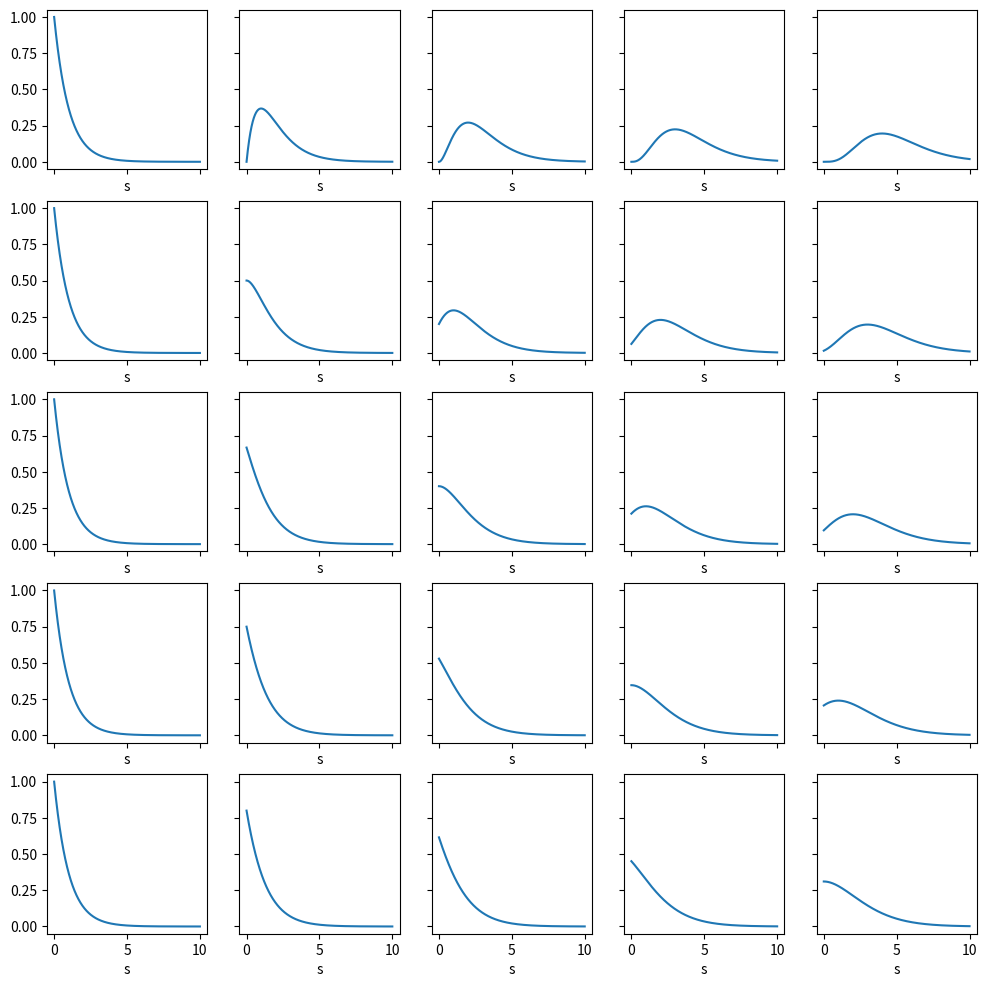

Source code (Python): (Note: this script raises an exception after producing the figure.)
from scipy.stats import poisson,norm
from math import log
from scipy.integrate import simpson
from scipy.optimize import minimize
from functools import partial
from scipy.integrate import quad
import numpy as np
from matplotlib import pyplot as plt
from scipy.integrate import cumulative_trapezoid

def model_poisson(n,s,b):
    return poisson(s+b).pmf(n)

def model_constraint(n,s,b,sigmab):
    return poisson(s+b).pmf(n)*norm(loc=3,scale=sigmab).pdf(b)

def model_poisson_2d(n,x):
    s = x[0]
    b = x[1]
    return poisson(s+b).pmf(n)
    
def model_constraint_2d(n,x,sigmab):
    s = x[0]
    b = x[1]
    return poisson(s+b).pmf(n)*norm(loc=3,scale=sigmab).pdf(b)

def nll(model,n,s,b,**kwargs):
    return -np.log(model(n,s,b,**kwargs))

def nll_2d(model,n,x,**kwargs):
    return -np.log(model(n=n,x=x,**kwargs))

def posterior(model,n,b=None,s=np.linspace(0,10,101),**kwargs):
    if b!=None: # fixed b
        integralmodel = quad(partial(model,n,b=b,**kwargs),0,np.inf)[0]
        return model(n,s,b,**kwargs)/integralmodel
    else: # b not fixed, optimise b
        post = []
        for s_i in s:
            res=minimize(partial(nll,model,n,s_i,**kwargs),x0=(3,),bounds=[(0,np.inf)])
            optimalb = res.x[0]
            #integralmodel = quad(partial(model,n,b=optimalb,**kwargs),0,np.inf)[0]
            post.append(model(n=n,s=s_i,b=optimalb,**kwargs))
        post = np.array(post)
        integralmodel = simpson(post,s)
        return post/integralmodel

def testStatistic(model,n,s,b,bestNLL,**kwargs):
    return 2*(nll(model=model,n=n,s=s,b=b,**kwargs)-bestNLL)

def testStatistic_2d(model,n,x,bestNLL,**kwargs):
    return 2*(nll_2d(model=model,n=n,x=x,**kwargs)-bestNLL)

upper_limits = {}
fig,axs=plt.subplots(nrows=5, ncols=5, sharex=True, sharey=True, figsize=(12,12))
s = np.linspace(0,10,10001)
for b in range(5):
    for n in range(5):
        post = posterior(model=model_poisson,n=n,b=b,s=s)
        cum_int = cumulative_trapezoid(post,s)
        CL = 0.9
        idx = (cum_int>CL).argmax()
        upper_limits[(n,b)] = s[idx]
        plt.sca(axs[b,n])
        plt.xlabel('s')
        plt.plot(s,post)

print('\t n=0 \t n=1 \t n=2 \t n=3 \t n=4')
for b in range(0,5):
    print('b='+str(b)+'\t'+( '\t'.join(['%.3f'%upper_limits[(n,b)] for n in range(0,5)]) ) )

import ROOT

ws = ROOT.RooWorkspace()

ws.factory('expr::splusb(\'s+b\',s[1E-5,16],b[3,0,10])')
ws.factory('Poisson::poisson(n[0,100],splusb)')

ws.factory('Uniform::prior_s(s)') # prior signal
ws.factory('Gaussian::prior_b(b,3,sigmab[0.5,0.05,5.0])') # background with gaussian uncertainty
ws.factory('PROD::model(poisson,prior_b)')

modelc = ROOT.RooStats.ModelConfig(ws)
modelc = ROOT.RooStats.ModelConfig(ws)
modelc.SetPdf('poisson')
modelc.SetParametersOfInterest('s')
modelc.SetPriorPdf('prior_s')

c = ROOT.TCanvas('c','c',1000,800)
c.Divide(5,5,0.,0.)

upper_limits = {}
for b in range(0,5):
    #results.append([])
    for n in range(0,5):
        ws.var('b').setVal(b)
        ws.var('n').setVal(n)
        ws.var('b').setConstant()
        ws.var('n').setConstant()
        data = ROOT.RooDataSet('data','data',ROOT.RooArgSet(ws.var('n')))
        data.add(ROOT.RooArgSet(ws.var('n')))
        
        #obsn = ROOT.RooRealVar('obsn','obsn',n)
        #data = ROOT.RooDataSet('data','data',ROOT.RooArgSet(ws.var('x'),obsn),ROOT.RooFit.WeightVar('obsn'))
        #data.add(ROOT.RooArgSet(ws.var('x')),n)
        bcalc = ROOT.RooStats.BayesianCalculator(data,modelc)
        bcalc.SetLeftSideTailFraction(0.)
        bcalc.SetConfidenceLevel(0.9)
        interval = bcalc.GetInterval()
        upper_limits[(n,b)] = interval.UpperLimit()
        c.cd(b*5+n+1)
        frame = bcalc.GetPosteriorPlot()
        frame.Draw()

print('\t n=0 \t n=1 \t n=2 \t n=3 \t n=4')
for b in range(0,5):
    print('b='+str(b)+'\t'+( '\t'.join(['%.3f'%upper_limits[(n,b)] for n in range(0,5)]) ) )

ws.var('b').setConstant(False)
ws.var('n').setConstant(False)
c.Draw()

for n in range(2,7):
    plt.plot(np.linspace(0,10,101),posterior(model=model_constraint,n=n,sigmab=0.5),label='n=%d'%n)
plt.legend(loc='best')
plt.xlabel('s')

modelc.SetPdf('model')
modelc.SetParametersOfInterest('s')
modelc.SetPriorPdf('prior_s')
modelc.SetNuisanceParameters('b')

# bkg events not fixed (gaussian uncertainty)
frame = ws.var('s').frame()
legend = ROOT.TLegend(0.6,0.6,0.9,0.9)
legend.SetBorderSize(0)
legend.SetFillStyle(0)
c = ROOT.TCanvas()
for i,n in enumerate(range(2,7)): # number of observed events
    ws.var('n').setVal(n)
    ws.var('n').setConstant()
    data = ROOT.RooDataSet('data','data',ROOT.RooArgSet(ws.var('n')))
    data.add(ROOT.RooArgSet(ws.var('n')))
    bcalc = ROOT.RooStats.BayesianCalculator(data,modelc)
    posterior = bcalc.GetPosteriorPdf()
    curve = posterior.plotOn(frame,ROOT.RooFit.LineColor(ROOT.kRed+i),ROOT.RooFit.LineWidth(3),ROOT.RooFit.Name('n%d'%n))
    legend.AddEntry(frame.findObject('n%d'%n),'n = %d'%n,'l')
ws.var('n').setConstant(False)
frame.Draw()
legend.Draw()
c.Draw()

n=6
s = np.linspace(0,16,101)
for sigmab in [0.1,0.5,1.0,2.0]:
    post = posterior(model=model_constraint,n=6,s=s,sigmab = sigmab)
    plt.plot(s,post,label='$\sigma_b = %.1f$'%sigmab)
plt.legend(loc='best')
plt.xlabel('s')

c = ROOT.TCanvas()
frame = ws.var('s').frame()
n=6
ws.var('n').setVal(n)
ws.var('n').setConstant()
ws.var('b').setVal(3)
ws.var('b').setConstant(False)

modelc = ROOT.RooStats.ModelConfig(ws)
modelc.SetPdf('model')
modelc.SetParametersOfInterest('s')
modelc.SetPriorPdf('prior_s')
modelc.SetNuisanceParameters('b')

data = ROOT.RooDataSet('data','data',ROOT.RooArgSet(ws.var('n')))
data.add(ROOT.RooArgSet(ws.var('n')))

legend = ROOT.TLegend(0.6,0.6,0.9,0.9)
legend.SetBorderSize(0)
legend.SetFillStyle(0)

for i,sigmab in enumerate([0.1,0.5,1.0,2.0]):
    ws.var('sigmab').setVal(sigmab)
    bcalc = ROOT.RooStats.BayesianCalculator(data,modelc)
    posterior = bcalc.GetPosteriorPdf()
    curve = posterior.plotOn(frame,ROOT.RooFit.LineColor(ROOT.kRed+i),ROOT.RooFit.LineWidth(3),ROOT.RooFit.Name('sigmab%.2f'%sigmab))
    legend.AddEntry(frame.findObject('sigmab%.2f'%sigmab),'#sigma_{b} = %.1f'%sigmab,'l')

frame.Draw()
legend.Draw()
c.Draw()

n=5
res=minimize(partial(nll_2d,model_poisson_2d,n),x0=(0,1),bounds=[(0,np.inf),(0,np.inf),])
bestNLL = res.fun

b = np.linspace(1,6,101)
b = 0.5*(b[1:]+b[:-1])
s = np.linspace(1,6,101)
s = 0.5*(s[1:]+s[:-1])
sv, bv = np.meshgrid(s,b)

t = testStatistic_2d(model = model_poisson_2d,n=n, x = (sv,bv),bestNLL = bestNLL)
plt.hist2d(sv.flatten(),bv.flatten(),weights=t.flatten(),bins=[100,100])
plt.colorbar()
plt.xlabel('s')
plt.ylabel('b')

import ROOT
n = 5
data = ROOT.RooDataSet('data','data',ROOT.RooArgSet(ws.var('n')))
ws.var('n').setVal(n)
data.add(ROOT.RooArgSet(ws.var('n')))

pdf = ws.pdf('poisson')

pl = ROOT.RooStats.ProfileLikelihoodCalculator(data,pdf,ROOT.RooArgSet(ws.var('s'),ws.var('b')))
interval = pl.GetInterval()

c = ROOT.TCanvas()
ROOT.SetOwnership(c,False)
intervalplot = ROOT.RooStats.LikelihoodIntervalPlot(interval)
intervalplot.SetNPoints(100*100)
intervalplot.Draw('hist nominuit')
c.Draw()

n=5
b = np.linspace(1,6,101)
b = 0.5*(b[1:]+b[:-1])
s = np.linspace(1,6,101)
s = 0.5*(s[1:]+s[:-1])
sv, bv = np.meshgrid(s,b)

#res=minimize(partial(nll_2d,partial(model_poisson_2d,n=n)),x0=(0,1),bounds=[(0,np.inf),(0,np.inf),])
#print(minimize(partial(nll_2d,model=partial(model_poisson_2d,n=n,sigmab=sigmab)),x0=(0,1),bounds=[(0,np.inf),(0,np.inf),]))

from scipy.stats import chi2
sigma1 = norm.cdf(-1)*2
sigma2 = norm.cdf(-2)*2
sigma3 = norm.cdf(-3)*2

for sigmab in [0.25,1.,1.25,1.5,2.0]:
    res=minimize(partial(nll_2d,model_constraint_2d,n,sigmab=sigmab),x0=(0,1),bounds=[(0,np.inf),(0,np.inf),])
    bestNLL = res.fun
    t = testStatistic_2d(model=model_constraint_2d, n=n,x = (sv,bv),bestNLL = bestNLL,sigmab=sigmab)
    plt.figure()
    plt.title(r'$\sigma_b=%.2f$'%sigmab)
    plt.hist2d(sv.flatten(),bv.flatten(),weights=t.flatten(),bins=[100,100])
    plt.colorbar()
    plt.contour(s,b,t,[chi2(2).ppf(1-sigma1),chi2(2).ppf(1-sigma2),chi2(2).ppf(1-sigma3)],colors=['red','tomato','pink'])
    plt.scatter(res.x[0],res.x[1])
    plt.xlabel('s')
    plt.ylabel('b')

n = 5
data = ROOT.RooDataSet('data','data',ROOT.RooArgSet(ws.var('n')))
ws.var('n').setVal(n)
data.add(ROOT.RooArgSet(ws.var('n')))

for sigmab in [0.25,1,1.25,1.5,2.0]:
    ws.var('sigmab').setVal(sigmab)
    ws.var('sigmab').setConstant()
    pl = ROOT.RooStats.ProfileLikelihoodCalculator(data,ws.pdf('model'),ROOT.RooArgSet(ws.var('s'),ws.var('b')))    
    interval = pl.GetInterval()
    c = ROOT.TCanvas('c'+str(sigmab),'c'+str(sigmab))
    ROOT.SetOwnership(c,False)
    intervalplot = ROOT.RooStats.LikelihoodIntervalPlot(interval)
    intervalplot.SetTitle('#sigma_{b} = %.2f'%sigmab)
    intervalplot.SetNPoints(100*100)
    intervalplot.Draw('hist nominuit')
    #h = intervalplot.GetPlottedObject()
    #h.Draw('colz2')
    #h.SetTitle('#sigma_{b} = %.2f'%sigmab)
    #h.Draw('colz2')
    #c.SaveAs('LogL_b_%.2f.pdf'%sigmab)
    c.Draw()
ws.var('sigmab').setConstant(False)

n=5
CL = 0.9
limit = np.sqrt(chi2(1).ppf(CL))
s = np.linspace(0.5,8,151)
for sigmab in [0.25,1.,1.25,1.5,2.0]:
    res = minimize(partial(nll_2d,model_constraint_2d,n,sigmab=sigmab),x0=(2,3),bounds=[(0,np.inf),(0,np.inf),])
    bestNLL = res.fun
    t = np.array([])
    for si in s:
        res = minimize(partial(nll,model_constraint,n,si,sigmab=sigmab),x0=(3,),bounds=[(0,np.inf),])
        #bestNLL = res.fun[0]
        #print(bestNLL)
        t = np.append(t,testStatistic(model=model_constraint,n=n,s=si,b=res.x[0],bestNLL=bestNLL,sigmab=sigmab))
        #t.append(testStatistic(model_constraint,si,b=res.x[0],bestNLL))
    p = plt.plot(s,t,label=r'$\sigma_b=%.2f$'%sigmab)
    idx = (t>limit).argmax()
    upper_limit = 0.5*(s[idx]+s[idx-1])
    print('sigmab = %.2f, upper limit = %.2f'%(sigmab,upper_limit))
    plt.vlines(upper_limit,0,limit,lw=1,color=p[0].get_color())
plt.xlabel('s')
plt.axhline(limit,color='black',lw=1)
plt.legend(loc='best')

n = 5
data = ROOT.RooDataSet('data','data',ROOT.RooArgSet(ws.var('n')))
ws.var('n').setVal(n)
data.add(ROOT.RooArgSet(ws.var('n')))

c = ROOT.TCanvas()
ROOT.SetOwnership(c,False)
colors = [ROOT.kBlack,ROOT.kOrange,ROOT.kBlue,ROOT.kRed,ROOT.kMagenta]
legend = ROOT.TLegend(0.5,0.6,0.9,0.9)
legend.SetBorderSize(0)
legend.SetFillStyle(0)
for i,sigmab in enumerate([0.25,1,1.25,1.5,2.0]):
    ws.var('sigmab').setVal(sigmab)
    ws.var('sigmab').setConstant()
    pl_s = ROOT.RooStats.ProfileLikelihoodCalculator(data,ws.pdf('model'),ROOT.RooArgSet(ws.var('s')))
    interval_s = pl_s.GetInterval()
    interval_s.SetConfidenceLevel(0.8) # 90% one sided for upper limit
    print('sigma_b = %.2f, upper limit on s at 90%%CL = %.2f'%(sigmab,interval_s.UpperLimit(ws.var('s'))))
    intervalplot_s = ROOT.RooStats.LikelihoodIntervalPlot(interval_s)
    intervalplot_s.SetMaximum(1.5)
    intervalplot_s.SetNPoints(100)
    intervalplot_s.SetLineColor(colors[i])
    intervalplot_s.SetContourColor(colors[i])
    intervalplot_s.Draw('same' if i!=0 else '')
    intervalplot_s.Print('v')
    h = intervalplot_s.GetPlottedObject()
    h.Print('v')
    #print(h.ls())
    #print(dir(h))
    #h.getCurve('nll_model_poissonData_with_constr_Profile[s]_Norm[s]').SetLineColor(colors[i])
    #h.Draw('same' if i!=0 else '')
    #legend.AddEntry(h.getCurve(0),'#sigma_{b} = %.2f'%sigmab,'l')
    legend.AddEntry(h.getCurve('nll_model_data_with_constr_Profile[s]_Norm[s]'),'#sigma_{b} = %.2f'%sigmab,'l')

legend.Draw()
c.Draw()